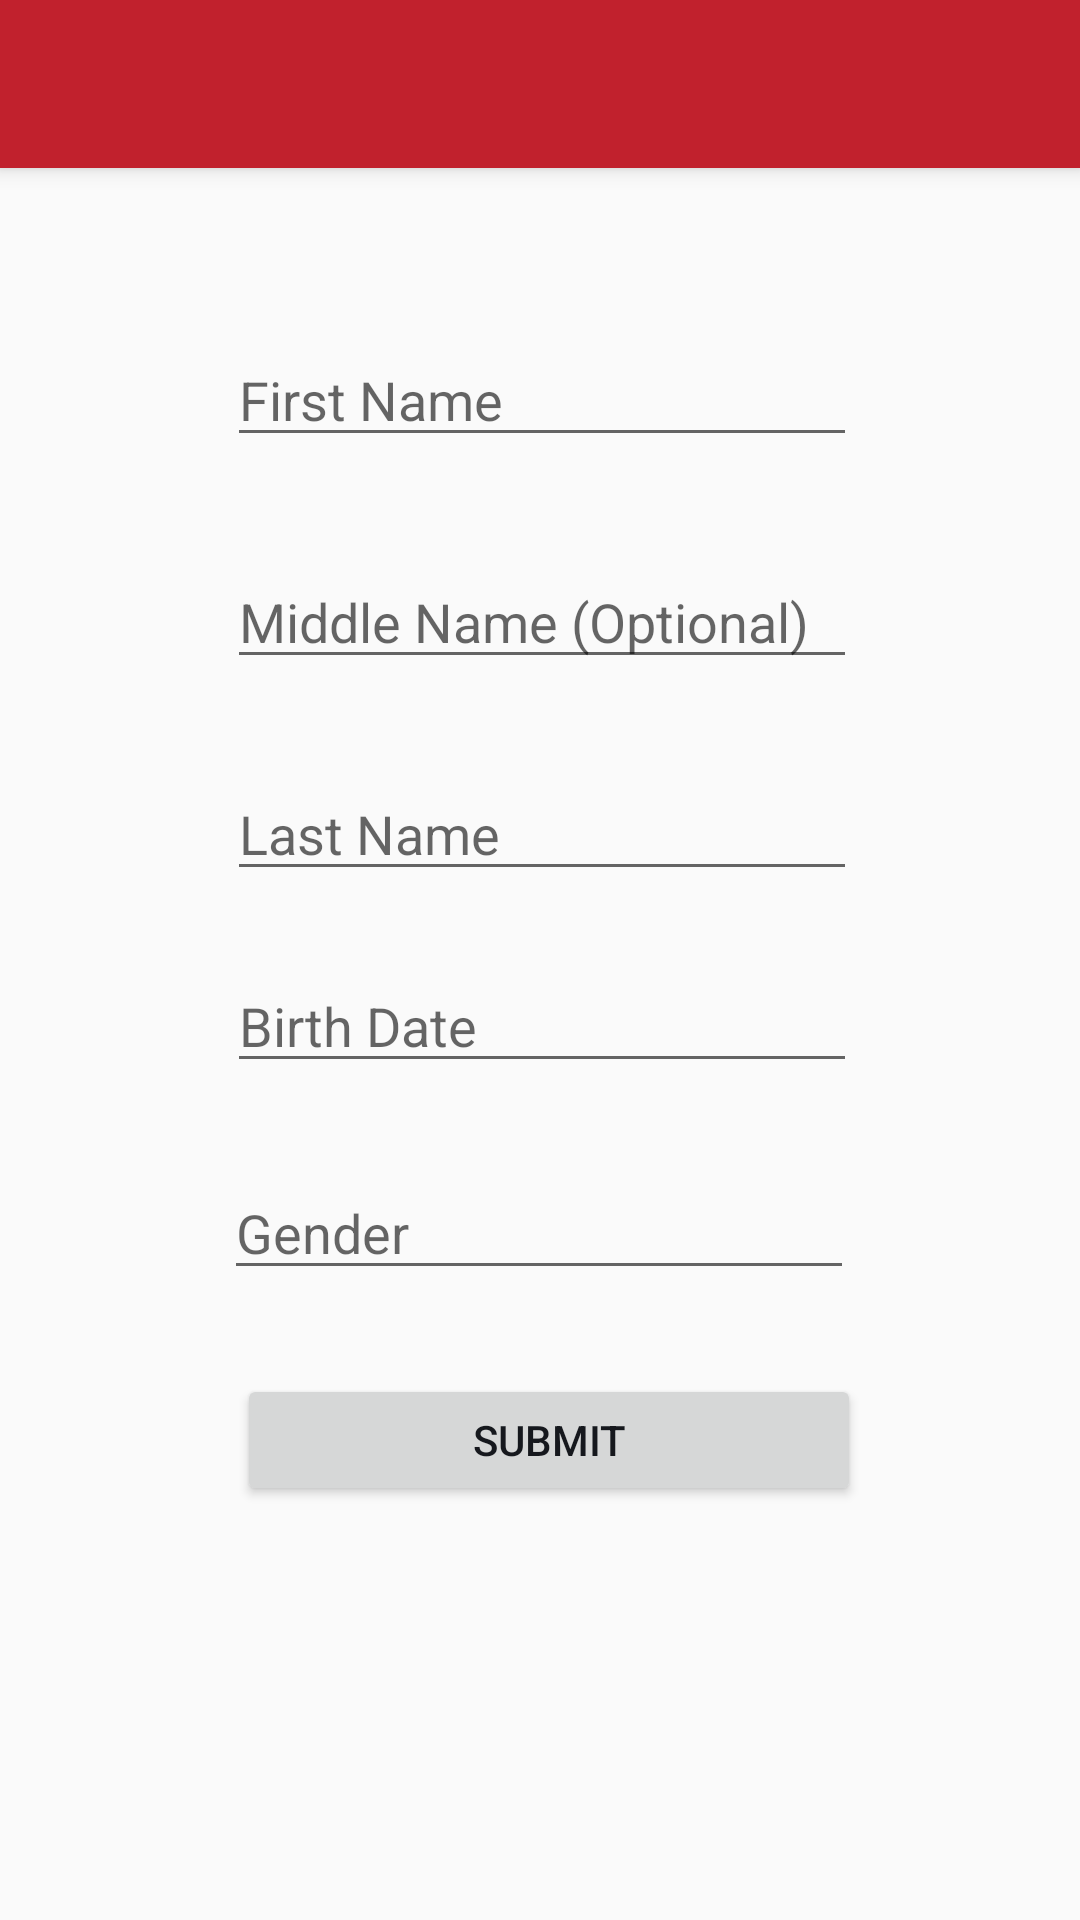

The Android layout XML behind this screen, and the referenced resources:
<!-- AndroidManifest.xml: activity theme AppTheme.NoActionBar -->
<!-- res/layout/activity_registration.xml -->
<?xml version="1.0" encoding="utf-8"?>
<android.support.design.widget.CoordinatorLayout xmlns:android="http://schemas.android.com/apk/res/android"
    xmlns:app="http://schemas.android.com/apk/res-auto"
    xmlns:tools="http://schemas.android.com/tools"
    android:layout_width="match_parent"
    android:layout_height="match_parent"
    tools:context="com.example.potato.couchpotatoes.RegistrationActivity">

    <android.support.design.widget.AppBarLayout
        android:layout_width="match_parent"
        android:layout_height="wrap_content"
        android:theme="@style/AppTheme.AppBarOverlay">

        <android.support.v7.widget.Toolbar
            android:id="@+id/toolbar"
            android:layout_width="match_parent"
            android:layout_height="?attr/actionBarSize"
            android:background="?attr/colorPrimary"
            app:popupTheme="@style/AppTheme.PopupOverlay" />

    </android.support.design.widget.AppBarLayout>

    <include layout="@layout/content_registration" />
</android.support.design.widget.CoordinatorLayout>
<!-- res/layout/content_registration.xml (included above) -->
<?xml version="1.0" encoding="utf-8"?>
<android.support.constraint.ConstraintLayout xmlns:android="http://schemas.android.com/apk/res/android"
    xmlns:app="http://schemas.android.com/apk/res-auto"
    xmlns:tools="http://schemas.android.com/tools"
    android:layout_width="match_parent"
    android:layout_height="match_parent"
    app:layout_behavior="@string/appbar_scrolling_view_behavior"
    tools:context="com.example.potato.couchpotatoes.RegistrationActivity"
    tools:showIn="@layout/activity_registration">

    <EditText
        android:id="@+id/firstName"
        android:layout_width="wrap_content"
        android:layout_height="wrap_content"
        android:layout_marginBottom="449dp"
        android:layout_marginEnd="84dp"
        android:layout_marginStart="85dp"
        android:layout_marginTop="16dp"
        android:ems="10"
        android:inputType="textPersonName"
        android:text=""
        android:hint="First Name"
        app:layout_constraintBottom_toBottomOf="parent"
        app:layout_constraintEnd_toEndOf="parent"
        app:layout_constraintStart_toStartOf="parent"
        app:layout_constraintTop_toTopOf="parent" />

    <EditText
        android:id="@+id/middleName"
        android:layout_width="wrap_content"
        android:layout_height="wrap_content"
        android:layout_marginBottom="392dp"
        android:layout_marginEnd="84dp"
        android:layout_marginStart="85dp"
        android:layout_marginTop="11dp"
        android:ems="10"
        android:inputType="textPersonName"
        android:text=""
        android:hint="Middle Name (Optional)"
        app:layout_constraintBottom_toBottomOf="parent"
        app:layout_constraintEnd_toEndOf="parent"
        app:layout_constraintStart_toStartOf="parent"
        app:layout_constraintTop_toBottomOf="@+id/firstName" />

    <EditText
        android:id="@+id/lastName"
        android:layout_width="wrap_content"
        android:layout_height="wrap_content"
        android:layout_marginBottom="330dp"
        android:layout_marginEnd="84dp"
        android:layout_marginStart="85dp"
        android:layout_marginTop="16dp"
        android:ems="10"
        android:hint="Last Name"
        android:inputType="textPersonName"
        android:text=""
        app:layout_constraintBottom_toBottomOf="parent"
        app:layout_constraintEnd_toEndOf="parent"
        app:layout_constraintStart_toStartOf="parent"
        app:layout_constraintTop_toBottomOf="@+id/middleName" />

    <EditText
        android:id="@+id/birthDate"
        android:layout_width="wrap_content"
        android:layout_height="wrap_content"
        android:layout_marginBottom="17dp"
        android:layout_marginEnd="84dp"
        android:layout_marginStart="85dp"
        android:layout_marginTop="12dp"
        android:ems="10"
        android:inputType="date"
        android:hint="Birth Date"
        app:layout_constraintBottom_toTopOf="@+id/gender"
        app:layout_constraintEnd_toEndOf="parent"
        app:layout_constraintStart_toStartOf="parent"
        app:layout_constraintTop_toBottomOf="@+id/lastName" />

    <EditText
        android:id="@+id/gender"
        android:layout_width="wrap_content"
        android:layout_height="wrap_content"
        android:layout_marginBottom="210dp"
        android:layout_marginEnd="85dp"
        android:layout_marginStart="84dp"
        android:ems="10"
        android:hint="Gender"
        android:inputType="textPersonName"
        android:text=""
        app:layout_constraintBottom_toBottomOf="parent"
        app:layout_constraintEnd_toEndOf="parent"
        app:layout_constraintStart_toStartOf="parent" />

    <Button
        android:id="@+id/Submit"
        android:layout_width="208dp"
        android:layout_height="44dp"
        android:layout_marginBottom="138dp"
        android:layout_marginEnd="85dp"
        android:layout_marginStart="91dp"
        android:layout_marginTop="28dp"
        android:text="Submit"
        app:layout_constraintBottom_toBottomOf="parent"
        app:layout_constraintEnd_toEndOf="parent"
        app:layout_constraintStart_toStartOf="parent"
        app:layout_constraintTop_toBottomOf="@+id/gender" />
</android.support.constraint.ConstraintLayout>
<!-- resources referenced by this layout -->
<resources>
  <style name="AppTheme.AppBarOverlay" parent="ThemeOverlay.AppCompat.Dark.ActionBar" />
  <style name="AppTheme.PopupOverlay" parent="ThemeOverlay.AppCompat.Light" />
  <style name="AppTheme.NoActionBar">
          <item name="windowActionBar">false</item>
          <item name="windowNoTitle">true</item>
      </style>
</resources>
